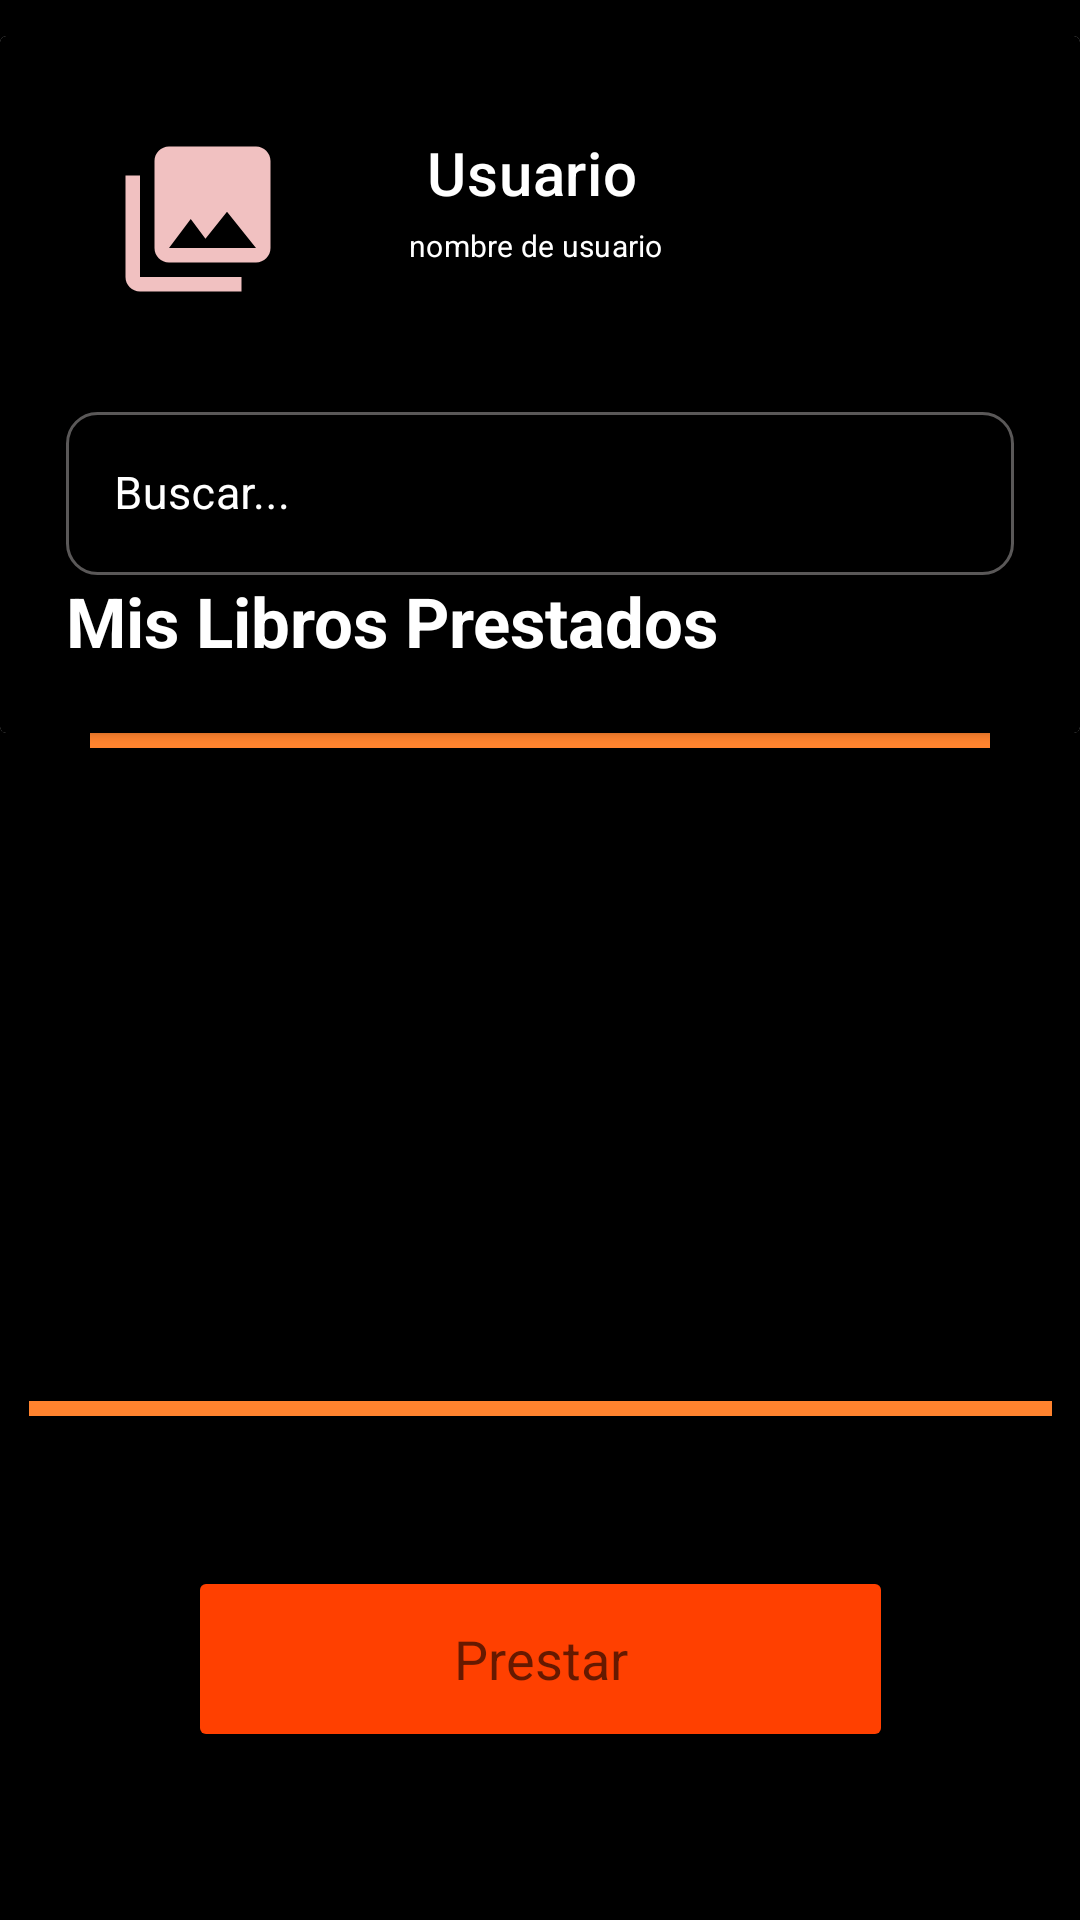

Android layout source for this screen:
<!-- AndroidManifest.xml: application theme Theme.BibliotecaTaller -->
<!-- res/layout/activity_usu_mis_libros.xml -->
<?xml version="1.0" encoding="utf-8"?>
<androidx.constraintlayout.widget.ConstraintLayout xmlns:android="http://schemas.android.com/apk/res/android"
    xmlns:app="http://schemas.android.com/apk/res-auto"
    xmlns:tools="http://schemas.android.com/tools"
    android:layout_width="match_parent"
    android:layout_height="match_parent"
    android:background="@color/black"
    tools:context=".ClasesUsuario.UsuMisLibros">

    <LinearLayout
        android:id="@+id/dataLayout"
        android:layout_width="0dp"
        android:layout_height="wrap_content"
        android:layout_marginBottom="22dp"
        android:orientation="vertical"
        app:layout_constraintBottom_toTopOf="@+id/scrollView3"
        app:layout_constraintEnd_toEndOf="parent"
        app:layout_constraintStart_toStartOf="parent"
        app:layout_constraintTop_toTopOf="parent">

        <androidx.cardview.widget.CardView
            android:layout_width="match_parent"
            android:layout_height="wrap_content"
            android:layout_marginTop="12dp">

            <LinearLayout
                android:layout_width="match_parent"
                android:layout_height="match_parent"
                android:background="@color/black"
                android:gravity="fill_horizontal"
                android:orientation="vertical"
                android:padding="12dp">

                <RelativeLayout
                    android:layout_width="match_parent"
                    android:layout_height="wrap_content"
                    android:padding="10dp">

                    <ImageView
                        android:id="@+id/ivIcon"
                        android:layout_width="68dp"
                        android:layout_height="58dp"
                        android:layout_alignParentStart="true"
                        android:layout_centerVertical="true"
                        android:layout_marginStart="10dp"
                        android:layout_marginTop="10dp"
                        android:layout_marginEnd="10dp"
                        android:layout_marginBottom="10dp"
                        android:src="@drawable/ic_librosinfoto" />

                    <TextView
                        android:id="@+id/tvNameContact"
                        style="@style/TextAppearance.MaterialComponents.Headline6"
                        android:layout_width="103dp"
                        android:layout_height="22dp"
                        android:layout_alignParentTop="true"
                        android:layout_marginStart="16dp"
                        android:layout_marginTop="10dp"
                        android:layout_toEndOf="@id/ivIcon"
                        android:gravity="center"
                        android:text="Usuario"
                        android:textColor="@color/white" />

                    <TextView
                        android:id="@+id/tvAddressContact"
                        style="@style/TextAppearance.MaterialComponents.Subtitle1"
                        android:layout_width="111dp"
                        android:layout_height="22dp"
                        android:layout_below="@+id/tvNameContact"
                        android:layout_marginStart="13dp"
                        android:layout_marginTop="5dp"
                        android:layout_toEndOf="@id/ivIcon"
                        android:gravity="center"
                        android:text="nombre de usuario"
                        android:textColor="@color/white"
                        android:textSize="10sp" />

                    <ImageView
                        android:id="@+id/PopupMenu"
                        android:layout_width="30dp"
                        android:layout_height="30dp"
                        android:layout_alignParentStart="true"
                        android:layout_centerVertical="true"
                        android:layout_marginStart="316dp"
                        android:layout_marginTop="10dp"
                        android:layout_marginEnd="10dp"
                        android:layout_marginBottom="10dp"
                        android:src="@drawable/ic_addpopup" />

                    <com.google.android.material.textfield.TextInputLayout
                        android:id="@+id/tilEmail"
                        style="@style/TextAppearance.MaterialComponents.Subtitle1"
                        android:layout_width="match_parent"
                        android:layout_height="wrap_content"
                        android:layout_below="@+id/tvAddressContact"
                        android:layout_toEndOf="@id/ivIcon"
                        android:gravity="center"
                        android:text="Telefono del contacto" />
                </RelativeLayout>

                <LinearLayout
                    android:layout_width="match_parent"
                    android:layout_height="wrap_content"
                    android:orientation="vertical"
                    android:padding="10dp">

                    <LinearLayout
                        android:layout_width="match_parent"
                        android:layout_height="wrap_content"
                        android:orientation="horizontal">

                        <com.google.android.material.textfield.TextInputLayout

                            android:id="@+id/tilSearch"
                            style="@style/Widget.MaterialComponents.TextInputLayout.OutlinedBox"
                            android:layout_width="match_parent"
                            android:layout_height="wrap_content"
                            android:hint="Buscar..."
                            android:textColorHint="@color/white"
                            app:endIconMode="clear_text"
                            app:hintTextColor="@color/white"
                            app:startIconDrawable="@drawable/ic_buscar"
                            app:startIconTint="#7c7c7c">

                            <com.google.android.material.textfield.TextInputEditText
                                android:id="@+id/tietSearch"
                                android:layout_width="match_parent"
                                android:layout_height="wrap_content"
                                android:background="@drawable/custom_edit_text_search"
                                android:inputType="textCapCharacters"
                                android:textColor="@color/white"
                                android:textSize="15dp" />
                        </com.google.android.material.textfield.TextInputLayout>
                    </LinearLayout>


                    <TextView
                        android:id="@+id/tvText"
                        android:layout_width="wrap_content"
                        android:layout_height="wrap_content"
                        android:text="Mis Libros Prestados"
                        android:textColor="@color/white"
                        android:textSize="23dp"
                        android:textStyle="bold" />
                </LinearLayout>
            </LinearLayout>

        </androidx.cardview.widget.CardView>

        <View
            android:layout_width="match_parent"
            android:layout_height="5dp"
            android:layout_marginStart="30dp"
            android:layout_marginEnd="30dp"
            android:background="#FF832E" />
    </LinearLayout>

    <ScrollView
        android:id="@+id/scrollView3"
        android:layout_width="0dp"
        android:layout_height="0dp"
        android:layout_marginStart="30dp"
        android:layout_marginEnd="30dp"
        app:layout_constraintBottom_toTopOf="@+id/separador"
        app:layout_constraintEnd_toEndOf="parent"
        app:layout_constraintStart_toStartOf="parent"
        app:layout_constraintTop_toBottomOf="@+id/dataLayout">

        <LinearLayout
            android:layout_width="match_parent"
            android:layout_height="wrap_content"
            android:orientation="vertical">

            <androidx.recyclerview.widget.RecyclerView
                android:layout_width="match_parent"
                android:layout_height="match_parent" />
        </LinearLayout>
    </ScrollView>

    <View
        android:id="@+id/separador"
        android:layout_width="341dp"
        android:layout_height="5dp"
        android:layout_marginStart="30dp"
        android:layout_marginEnd="30dp"
        android:layout_marginBottom="168dp"
        android:background="#FF832E"
        app:layout_constraintBottom_toBottomOf="parent"
        app:layout_constraintEnd_toEndOf="parent"
        app:layout_constraintStart_toStartOf="parent"
        app:layout_constraintTop_toBottomOf="@+id/scrollView3" />

    <Button
        android:id="@+id/btnIngresar"
        android:layout_width="235dp"
        android:layout_height="62dp"
        android:layout_marginStart="72dp"
        android:layout_marginTop="50dp"
        android:layout_marginEnd="72dp"
        android:backgroundTint="#ff4000"
        android:text="Prestar"
        android:textAppearance="@style/TextAppearance.AppCompat.Medium"
        app:cornerRadius="14dp"
        app:layout_constraintEnd_toEndOf="parent"
        app:layout_constraintStart_toStartOf="parent"
        app:layout_constraintTop_toBottomOf="@+id/separador"
        tools:ignore="TouchTargetSizeCheck" />
</androidx.constraintlayout.widget.ConstraintLayout>
<!-- resources referenced by this layout -->
<resources>
  <!-- drawable custom_edit_text_search (drawable) -->
  <?xml version="1.0" encoding="utf-8"?>
  
  <shape xmlns:android="http://schemas.android.com/apk/res/android">
      <stroke android:width="1sp" android:color="#5A5858"></stroke>
      <corners android:radius="10dp"></corners>
      <stroke android:color="#5A5858"></stroke>
  </shape>
  <!-- drawable ic_addpopup (drawable) -->
  <vector android:height="24dp" android:tint="#FF832E"
      android:viewportHeight="24" android:viewportWidth="24"
      android:width="24dp" xmlns:android="http://schemas.android.com/apk/res/android">
      <path android:fillColor="@android:color/white" android:pathData="M19,13h-6v6h-2v-6H5v-2h6V5h2v6h6v2z"/>
  </vector>
  <!-- drawable ic_librosinfoto (drawable) -->
  <vector android:height="24dp" android:tint="#F1C1C1"
      android:viewportHeight="24" android:viewportWidth="24"
      android:width="24dp" xmlns:android="http://schemas.android.com/apk/res/android">
      <path android:fillColor="@android:color/white" android:pathData="M22,16L22,4c0,-1.1 -0.9,-2 -2,-2L8,2c-1.1,0 -2,0.9 -2,2v12c0,1.1 0.9,2 2,2h12c1.1,0 2,-0.9 2,-2zM11,12l2.03,2.71L16,11l4,5L8,16l3,-4zM2,6v14c0,1.1 0.9,2 2,2h14v-2L4,20L4,6L2,6z"/>
  </vector>
  <style name="Theme.BibliotecaTaller" parent="Theme.MaterialComponents.DayNight.DarkActionBar">
          
          <item name="colorPrimary">@color/purple_500</item>
          <item name="colorPrimaryVariant">@color/purple_700</item>
          <item name="colorOnPrimary">@color/white</item>
          
          <item name="colorSecondary">@color/teal_200</item>
          <item name="colorSecondaryVariant">@color/teal_700</item>
          <item name="colorOnSecondary">@color/black</item>
          
          <item name="android:statusBarColor" tools:targetApi="l">?attr/colorPrimaryVariant</item>
          
      </style>
  <!-- not gathered from this repository: default colours our renderer supplied (Android Studio template values) -->
  <color name="purple_500">#FF6200EE</color>
  <color name="purple_700">#FF3700B3</color>
  <color name="teal_200">#FF03DAC5</color>
  <color name="teal_700">#FF018786</color>
  <color name="black">#FF000000</color>
  <color name="white">#FFFFFFFF</color>
</resources>
